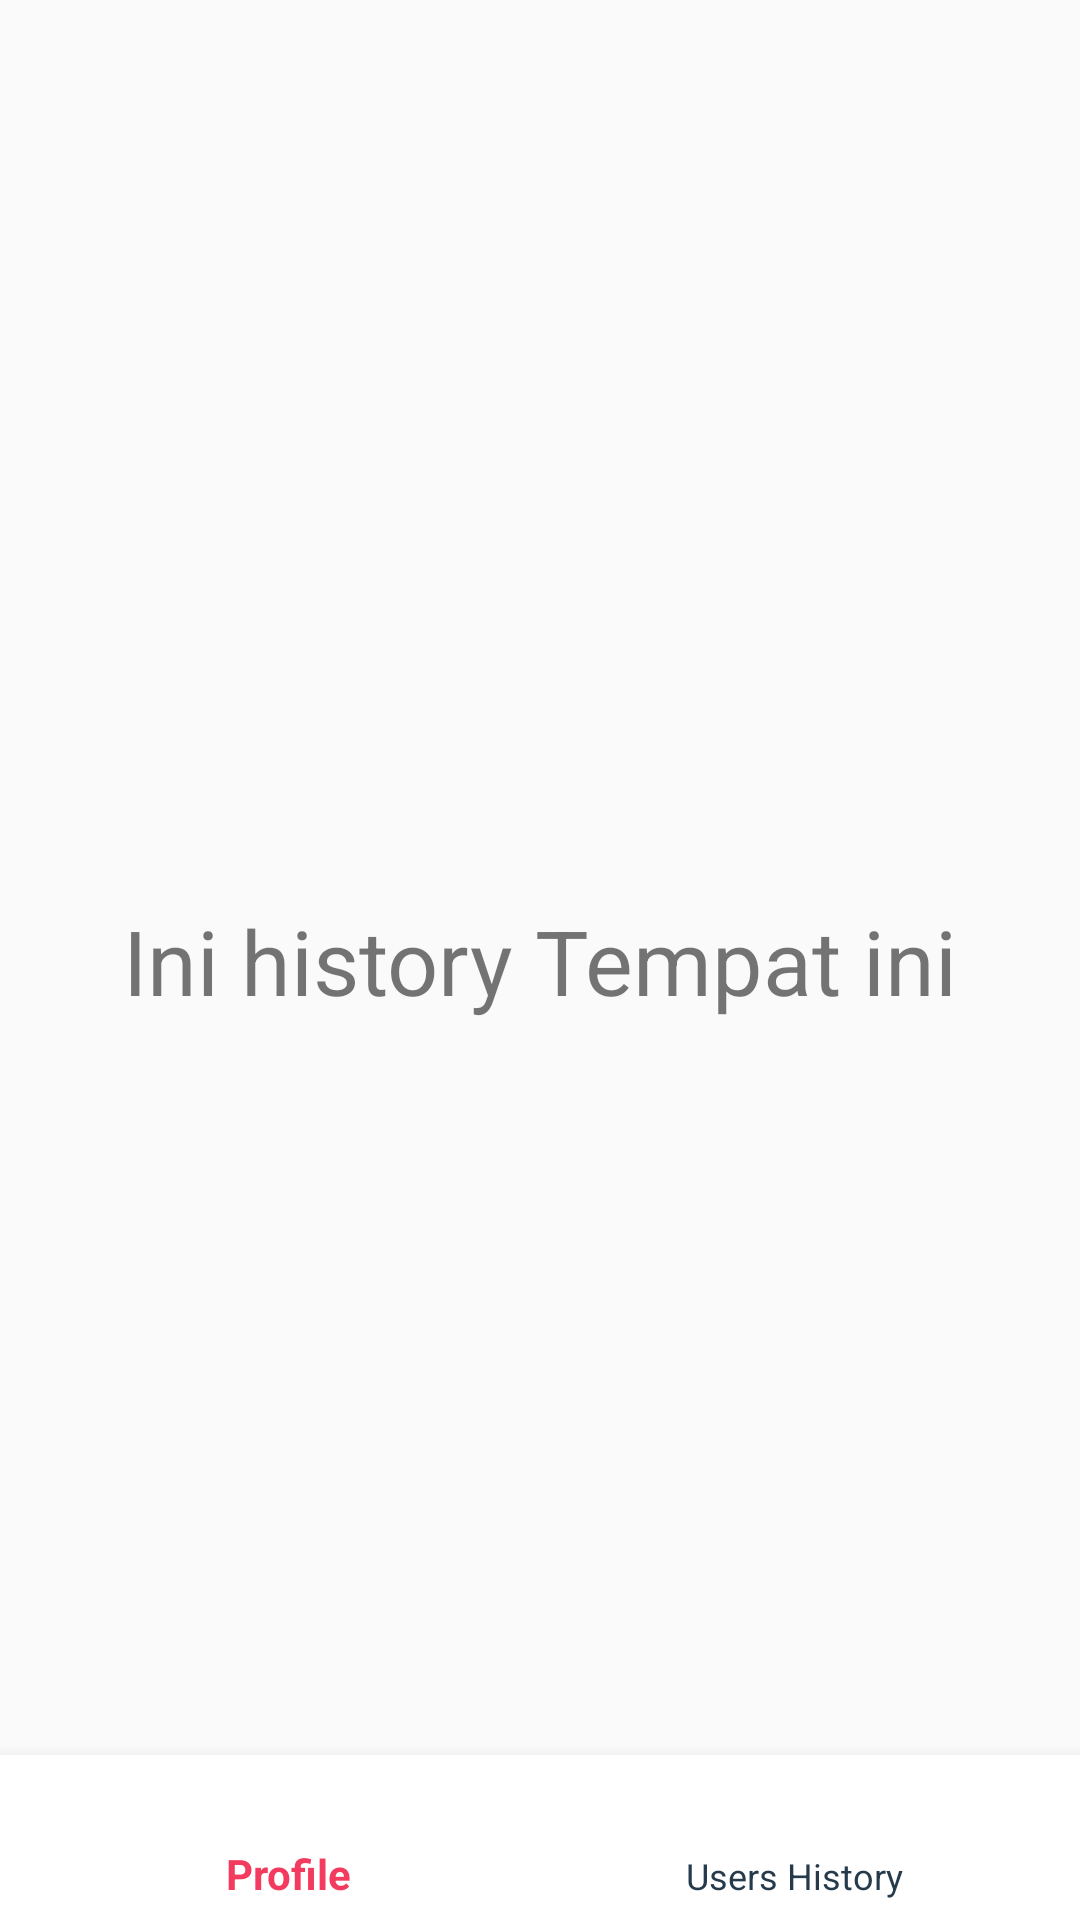

This screen was rendered from an Android layout file. Write that file and the resources it references.
<!-- AndroidManifest.xml: application theme AppTheme -->
<!-- res/layout/activity_history_user_berkunjung_tempat.xml -->
<?xml version="1.0" encoding="utf-8"?>
<androidx.constraintlayout.widget.ConstraintLayout xmlns:android="http://schemas.android.com/apk/res/android"
    xmlns:app="http://schemas.android.com/apk/res-auto"
    xmlns:tools="http://schemas.android.com/tools"
    android:layout_width="match_parent"
    android:layout_height="match_parent"
    tools:context=".HistoryUserBerkunjungTempat">

    <com.google.android.material.bottomnavigation.BottomNavigationView
        android:id="@+id/bottom_navigationPlace"
        android:layout_width="370dp"
        android:layout_height="55dp"
        android:background="@color/white"
        app:itemIconTint="@drawable/selector"
        app:itemTextColor="@drawable/selector"
        app:layout_constraintBottom_toBottomOf="parent"
        app:layout_constraintEnd_toEndOf="parent"
        app:layout_constraintHorizontal_bias="0.487"
        app:layout_constraintStart_toStartOf="parent"
        app:layout_constraintTop_toTopOf="parent"
        app:layout_constraintVertical_bias="1.0"
        app:menu="@menu/menu_navigation_place" />

    <TextView
        android:id="@+id/HistoryUser"
        android:layout_width="wrap_content"
        android:layout_height="wrap_content"
        android:text="Ini history Tempat ini"
        android:textSize="30dp"
        app:layout_constraintBottom_toBottomOf="parent"
        app:layout_constraintEnd_toEndOf="parent"
        app:layout_constraintStart_toStartOf="parent"
        app:layout_constraintTop_toTopOf="parent" />

</androidx.constraintlayout.widget.ConstraintLayout>
<!-- resources referenced by this layout -->
<resources>
  <color name="white">#FFFFFF</color>
  <!-- drawable selector (drawable-ldpi) -->
  <?xml version="1.0" encoding="utf-8"?>
  <selector xmlns:android="http://schemas.android.com/apk/res/android">
      <item
          android:state_selected="true"
          android:color="@color/red"
          />
      <item
          android:state_selected="false"
          android:color="@color/grey"
          />
  </selector>
  <style name="AppTheme" parent="Theme.AppCompat.Light.DarkActionBar">
          
          <item name="colorPrimary">@color/grey</item>
          <item name="colorPrimaryDark">@color/grey</item>
          <item name="colorAccent">@color/colorAccent</item>
          <item name="windowNoTitle">true</item>
          <item name="windowActionBar">false</item>
          <item name="android:windowDisablePreview">true</item>
          <item name="android:windowIsTranslucent">true</item>
  
      </style>
  <color name="red">#F23B5F</color>
  <color name="grey">#253A4B</color>
  <color name="colorAccent">#03DAC5</color>
</resources>
